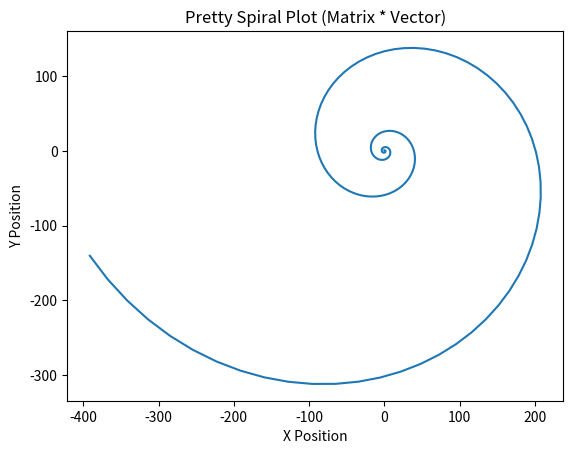

Write the Python code that produced this figure.
# By submitting this assignment, I agree to the following:
# "Aggies do not lie, cheat, or steal, or tolerate those who do."
# "I have not given or received any unauthorized aid on this assignment."
#
# Name:         Muaadh Mohideen
# Section:      ENGR 102- 559
# Assignment:   Lab Topic 12 - Pretty Plot
# Date:         11/11/2025

#import mods
import numpy as np
import matplotlib.pyplot as plt

#start vector 
vector = np.array([0, 1])
#start matrix
matrix = np.array([[1.02, 0.095],
                   [-0.095, 1.02]])

# amount for loops 
total =250

# list of x and y (store)
x_points =[]
y_points =[]

# for loop
for i in range(total):
    vector=matrix@vector
    x_points.append(vector[0])
    y_points.append(vector[1])

# plot
plt.plot(x_points, y_points)
plt.xlabel("X Position")
plt.ylabel("Y Position")
plt.title("Pretty Spiral Plot (Matrix * Vector)")
plt.show()
